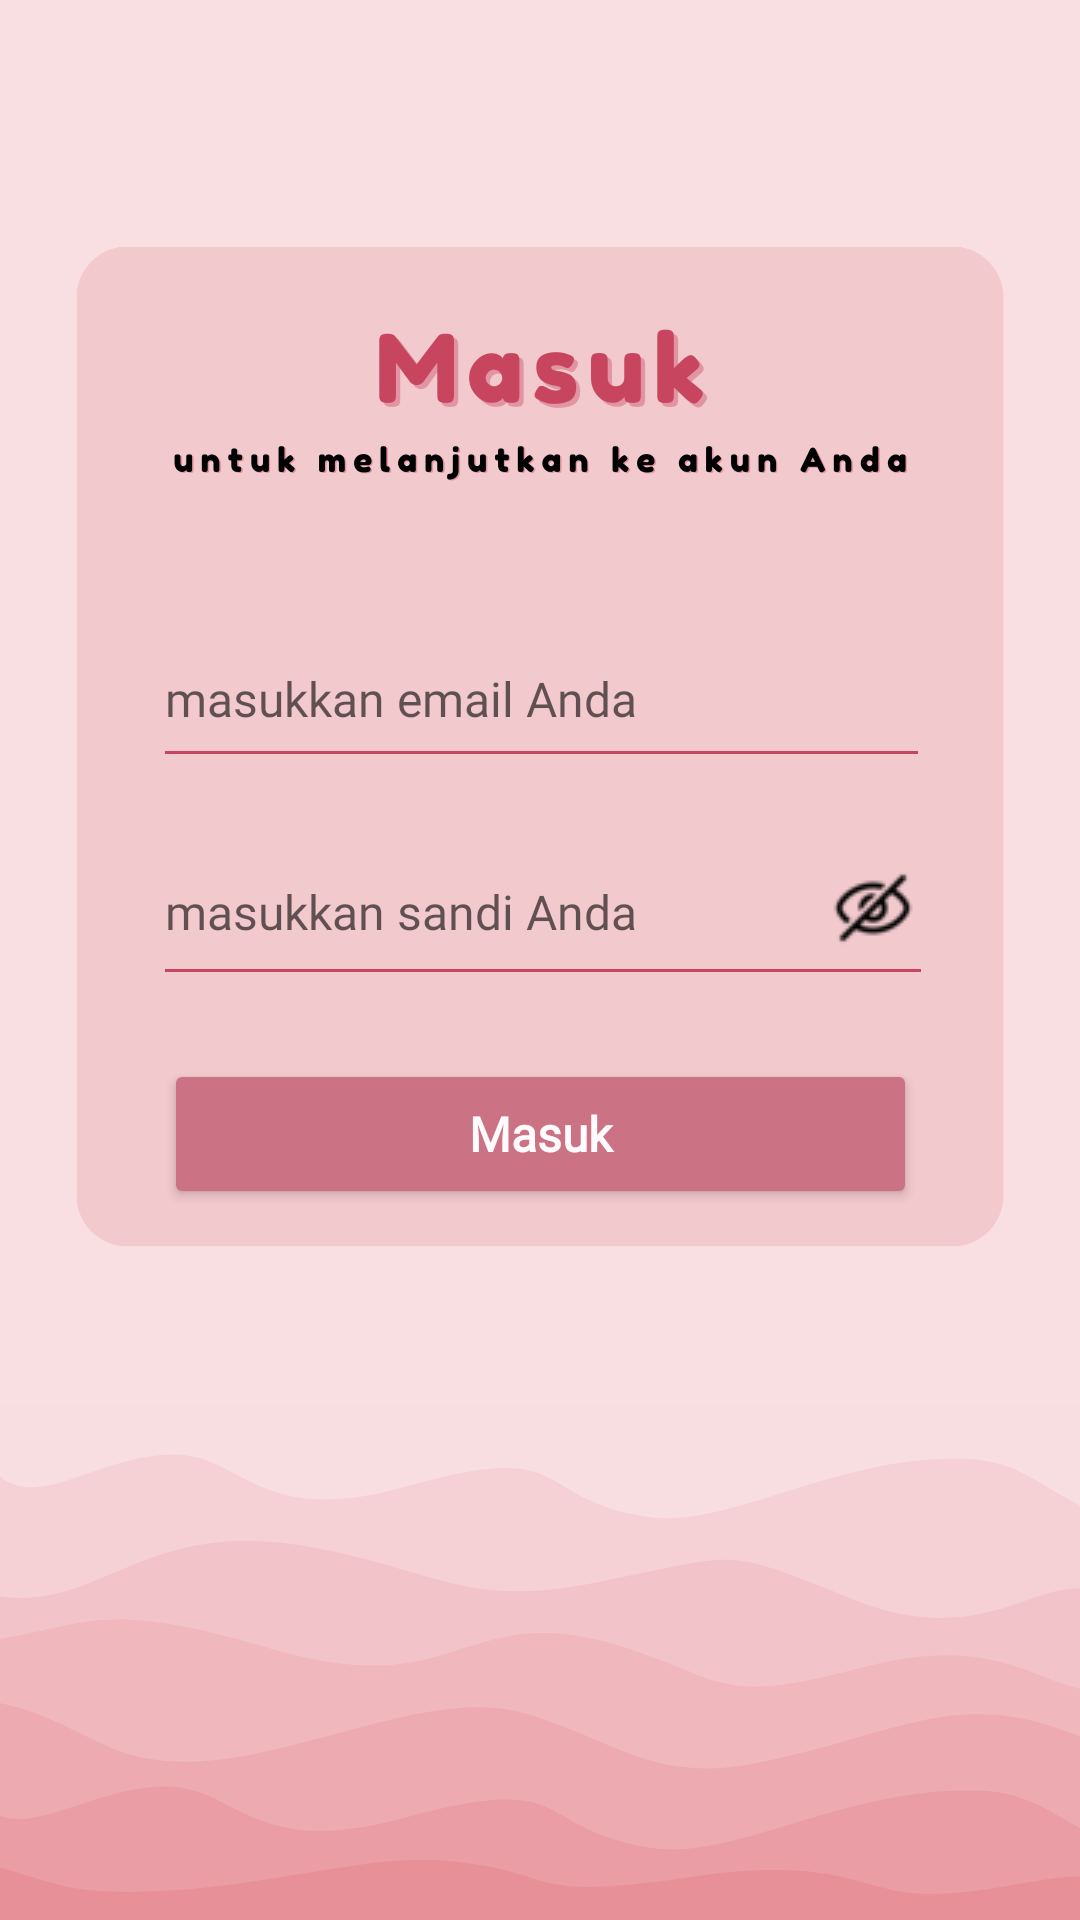

Android layout source for this screen:
<!-- AndroidManifest.xml: application theme Theme.Spotcheck -->
<!-- res/layout/login_page.xml -->
<?xml version="1.0" encoding="utf-8"?>
<androidx.constraintlayout.widget.ConstraintLayout xmlns:android="http://schemas.android.com/apk/res/android"
    xmlns:app="http://schemas.android.com/apk/res-auto"
    xmlns:tools="http://schemas.android.com/tools"
    android:layout_width="match_parent"
    android:layout_height="match_parent"
    android:background="@drawable/b20">

    <EditText
        android:id="@+id/InputEmailLogin"
        android:layout_width="259dp"
        android:layout_height="56dp"
        android:accessibilityLiveRegion="none"
        android:backgroundTint="#C84560"
        android:ems="10"
        android:fontFamily="@font/fredoka_one"
        android:hint="masukkan email Anda"
        android:inputType="textPersonName"
        android:textColor="#C84560"
        android:textSize="16sp"
        app:layout_constraintBottom_toBottomOf="parent"
        app:layout_constraintEnd_toEndOf="parent"
        app:layout_constraintHorizontal_bias="0.506"
        app:layout_constraintStart_toStartOf="parent"
        app:layout_constraintTop_toTopOf="parent"
        app:layout_constraintVertical_bias="0.348" />

    <EditText
        android:id="@+id/InputSandiLogin"
        android:layout_width="260dp"
        android:layout_height="59dp"
        android:accessibilityLiveRegion="none"
        android:backgroundTint="#C84560"
        android:ems="10"
        android:fontFamily="@font/fredoka_one"
        android:hint="masukkan sandi Anda"
        android:inputType="textPersonName"
        android:textColor="#C84560"
        android:textSize="16sp"
        app:layout_constraintBottom_toBottomOf="parent"
        app:layout_constraintEnd_toEndOf="parent"
        app:layout_constraintHorizontal_bias="0.509"
        app:layout_constraintStart_toStartOf="parent"
        app:layout_constraintTop_toBottomOf="@+id/InputEmailLogin"
        app:layout_constraintVertical_bias="0.042" />

    <Button
        android:id="@+id/btnLogin"
        android:layout_width="251dp"
        android:layout_height="50dp"
        android:backgroundTint="#CC7285"
        android:fontFamily="@font/fredoka_one"
        android:text="Masuk"
        android:textAllCaps="false"
        android:textColor="#FDFBFB"
        android:textSize="16sp"
        android:textStyle="bold"
        android:typeface="normal"
        app:layout_constraintBottom_toBottomOf="parent"
        app:layout_constraintEnd_toEndOf="parent"
        app:layout_constraintStart_toStartOf="parent"
        app:layout_constraintTop_toBottomOf="@+id/InputSandiLogin"
        app:layout_constraintVertical_bias="0.082" />

    <com.google.android.material.button.MaterialButton
        android:id="@+id/btnShowPassword"
        android:layout_width="40dp"
        android:layout_height="40dp"
        android:background="?attr/selectableItemBackgroundBorderless"
        android:contentDescription="Show/Hide Password"
        android:foreground="?attr/selectableItemBackground"
        android:insetTop="6dp"
        android:insetBottom="6dp"
        app:icon="@drawable/close_eye2"
        app:iconGravity="textStart"
        app:iconPadding="0dp"
        app:iconTint="@color/black"
        app:layout_constraintBottom_toBottomOf="@+id/InputSandiLogin"
        app:layout_constraintEnd_toEndOf="@+id/InputSandiLogin"
        app:layout_constraintTop_toTopOf="@+id/InputSandiLogin"
        app:layout_constraintVertical_bias="0.5" />


</androidx.constraintlayout.widget.ConstraintLayout>
<!-- resources referenced by this layout -->
<resources>
  <color name="black">#FF000000</color>
  <!-- drawable b20: png bitmap (drawable, 56801 bytes) -->
  <!-- drawable close_eye2: png bitmap (drawable, 828 bytes) -->
  <style name="Theme.Spotcheck" parent="Theme.MaterialComponents.DayNight.DarkActionBar">
          
          <item name="colorPrimary">@color/purple_500</item>
          <item name="colorPrimaryVariant">@color/purple_700</item>
          <item name="colorOnPrimary">@color/white</item>
          
          <item name="colorSecondary">@color/teal_200</item>
          <item name="colorSecondaryVariant">@color/teal_700</item>
          <item name="colorOnSecondary">@color/black</item>
          
          <item name="android:statusBarColor" tools:targetApi="l">?attr/colorPrimaryVariant</item>
          
      </style>
  <color name="purple_500">#FF6200EE</color>
  <color name="purple_700">#FF3700B3</color>
  <color name="white">#FFFFFFFF</color>
  <color name="teal_200">#FF03DAC5</color>
  <color name="teal_700">#FF018786</color>
</resources>
